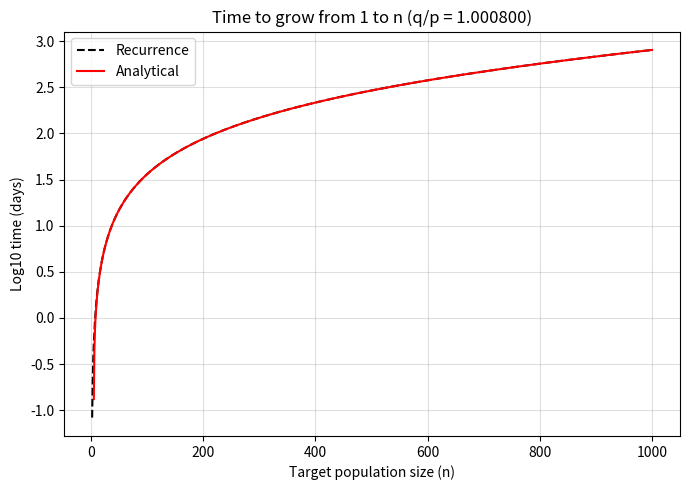

Python code for this plot:

import numpy as np
import matplotlib.pyplot as plt
from scipy.integrate import quad
from scipy.special import digamma

# Parameters from authors' MATLAB code
q = 0.5002
p = 1 - q
c = 1 / 24
r = q / p
N = 1000

# METHOD 1: Recurrence
Delta = np.zeros(N)
M = np.zeros(N)

# Starting at 1, time to reach 1 is zero
Delta[0] = 0

for i in range(1, N):
    Delta[i] = r * Delta[i-1] + c / (p*i)

M = np.cumsum(Delta)

# METHOD 2: Analytical
M_an = np.zeros(N)

for k in range(2, N + 1):
    term1, error = quad(
        lambda t: (1 - t**(k-1)) / (1-t),
        0, 1/r
    )

    m = k - 1
    term2 = (
        np.log(m) + 0.57721
        + 1/(2*m) - 1/(12*m**3)
    )

    M_an[k-1] = (
        c / (p*(r-1))
        * (r**k * term1 - term2)
    )

# Plot both methods
population = np.arange(1, N + 1)

plt.figure(figsize=(7, 5))

plt.plot(
    population[1:],
    np.log10(M[1:]),
    "k--",
    label="Recurrence"
)

plt.plot(
    population[1:],
    np.log10(M_an[1:]),
    "r-",
    label="Analytical"
)

plt.xlabel("Target population size (n)")
plt.ylabel("Log10 time (days)")
plt.title(f"Time to grow from 1 to n (q/p = {r:.6f})")

plt.legend()
plt.grid(True, alpha=0.4)
plt.tight_layout()
plt.show()
